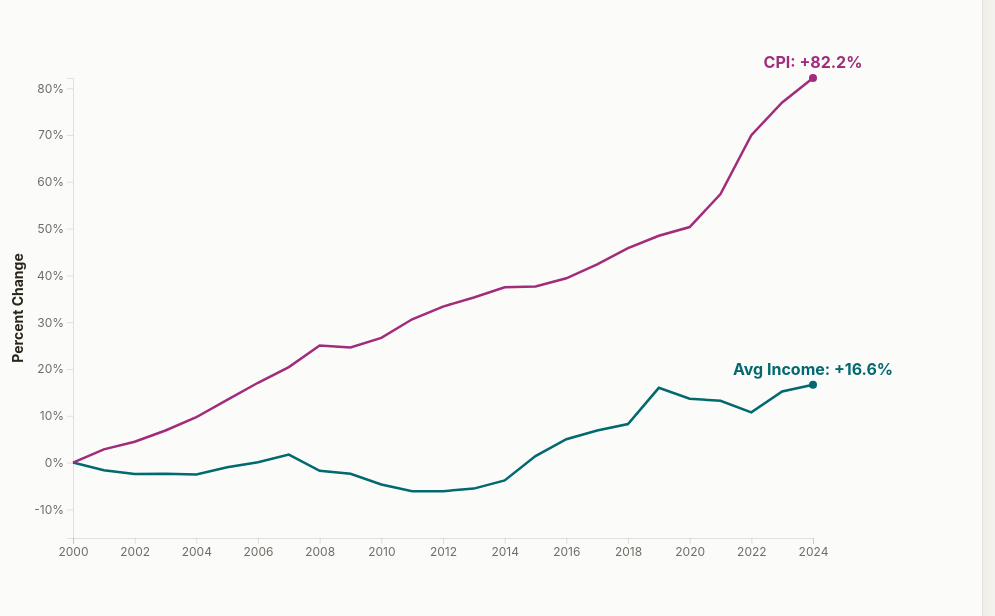
D3 v7 page, settled after 480 driven frames (8 s of simulated time); the page loaded 1 data file(s).


          try {
            var t = localStorage.getItem("pricedout-theme") || "light";
            document.documentElement.setAttribute("data-theme", t);
          } catch (e) {}
        
// ── main.js
//Pull theme colors from the shared design system (CSS variables) so the
//chart matches the group palette and responds to the dark-mode toggle.
function themeColor(name, fallback) {
  const v = getComputedStyle(document.documentElement).getPropertyValue(name).trim();
  return v || fallback;
}
const COLOR_INCOME = themeColor('--color-primary', '#01696f'); // teal — income
const COLOR_CPI    = themeColor('--color-accent', '#a12c7b');   // magenta — CPI
const COLOR_MUTED  = themeColor('--color-text-muted', '#6f6b63');
const COLOR_TEXT   = themeColor('--color-text', '#28251d');
const COLOR_SURFACE = themeColor('--color-surface', '#fbfbf9');
const COLOR_BORDER  = themeColor('--color-border', 'rgba(40,37,29,0.12)');

//Call consts.
const width = 1000;
const height = 600;
const margin = 70;

//Load data.
d3.csv("avgincome-cpi.csv").then(data => {
    const dataset = data.map(d => ({
        year: +d.year,
        avgIncome: +d.avgIncome,
        cpiAnnual: +d.cpiAnnual
    }));

    //Base const for first year in data.
    const base = dataset[0];

    //Array with percentage changed values for income and cpi.
    const newData = dataset.map(d => ({
        year: d.year,
        avgIncome: d.avgIncome,
        cpiAnnual: d.cpiAnnual,
        incomeChange: ((d.avgIncome - base.avgIncome) / base.avgIncome) * 100,
        cpiChange: ((d.cpiAnnual - base.cpiAnnual) / base.cpiAnnual) * 100
    }));

    //Create svg container.
    const svg = d3.select("#chart")
        .attr("width", width)
        .attr("height", height)
        .append("g")
        .attr("transform", `translate(${margin}, ${margin})`);

    //Create x and y scales.
    const xScale = d3.scaleLinear()
        .domain([2000, 2024])
        .range([0, width - margin * 2 - 120]);

    const yScale = d3.scaleLinear()
        .domain([
            d3.min(newData, d => Math.min(d.incomeChange, d.cpiChange)) - 10,
            d3.max(newData, d => Math.max(d.incomeChange, d.cpiChange))
        ])
        .range([height - margin * 2, 0]);

    //Call x axis
    svg.append("g")
        .attr("class", "x-axis")
        .attr("transform", `translate(0, ${height - margin * 2})`)
        .call(d3.axisBottom(xScale).tickFormat(d3.format("d")));

    //Call y axis
    svg.append("g")
        .attr("class", "y-axis")
        .call(d3.axisLeft(yScale).tickFormat(d => d + "%"));
  
    //Y axis label
    svg.append("text")
        .attr("transform", "rotate(-90)")
        .attr("x", -(height - margin * 2) / 2)
        .attr("y", -50)
        .attr("text-anchor", "middle")
        .attr("class", "axis-label")
        .text("Percent Change");

    //Create income line
    const incomeLine = d3.line()
        .x(d => xScale(d.year))
        .y(d => yScale(d.incomeChange));

    svg.append("path")
        .datum(newData)
        .attr("fill", "none")
        .attr("stroke", COLOR_INCOME)
        .attr("stroke-width", 2.5)
        .attr("d", incomeLine);

    //Create cpi line
    const cpiLine = d3.line()
        .x(d => xScale(d.year))
        .y(d => yScale(d.cpiChange));

    svg.append("path")
        .datum(newData)
        .attr("fill", "none")
        .attr("stroke", COLOR_CPI)
        .attr("stroke-width", 2.5)
        .attr("d", cpiLine);
        
    //Create box tooltip to float with cursor
    const tooltip = d3.select("body").append("div")
        .style("position", "absolute")
        .style("background", COLOR_SURFACE)
        .style("color", COLOR_TEXT)
        .style("border", "1px solid " + COLOR_BORDER)
        .style("border-radius", "0.75rem")
        .style("box-shadow", "0 10px 28px rgba(40,37,29,0.12)")
        .style("padding", "8px 12px")
        .style("font-size", "14px")
        .style("font-family", "'Satoshi','Inter',sans-serif")
        .style("display", "none");

    //Creates bisector for scrubber
    const bisect = d3.bisector(d => d.year).left;

    //Creates a line to scrub across the chart
    const scrubber = svg.append("line")
        .attr("y1", 0)
        .attr("y2", height - margin * 2)
        .attr("stroke", COLOR_MUTED)
        .attr("stroke-width", 1)
        .attr("stroke-dasharray", "4,4")
        .style("display", "none");

    //Income dot
    const incomeDot = svg.append("circle")
        .attr("r", 4)
        .attr("fill", COLOR_INCOME)
        .style("display", "none");

    //CPI dot
    const cpiDot = svg.append("circle")
        .attr("r", 4)
        .attr("fill", COLOR_CPI)
        .style("display", "none");

    //Invisible rectangle to capture mouse movement
    svg.append("rect")
        .attr("width", width - margin * 2 - 120)
        .attr("height", height - margin * 2)
        .attr("fill", "transparent")

        //This occurs when the mouse moves inside the chart
        .on("mousemove", (event) => {
            //Finds the year nearest to the mouse cursor
            const [mouseX] = d3.pointer(event);
            const year = Math.round(xScale.invert(mouseX));
            const d = newData.find(p => p.year === year);
            
            //Displays scrubber and dots at the correct positions
            scrubber.style("display", "block").attr("x1", xScale(d.year)).attr("x2", xScale(d.year));
            incomeDot.style("display", "block").attr("cx", xScale(d.year)).attr("cy", yScale(d.incomeChange));
            cpiDot.style("display", "block").attr("cx", xScale(d.year)).attr("cy", yScale(d.cpiChange));
            
            //Displays a rectangle tooltip with text inside. Displays with scrubber.
            tooltip.style("display", "block")
                .style("left", (event.pageX + 10) + "px")
                .style("top", (event.pageY - 20) + "px")
                //Text to display inside tooltip.
                .html(`
                    <strong>${d.year}</strong><br>
                    Income: ${d.incomeChange.toFixed(1)}% / $${d.avgIncome.toLocaleString()}<br>
                    CPI: ${d.cpiChange.toFixed(1)}% / ${d.cpiAnnual}
                `);
        })
        //Hides all tooltips and dots
        .on("mouseout", () => {
            scrubber.style("display", "none");
            incomeDot.style("display", "none");
            cpiDot.style("display", "none");
            tooltip.style("display", "none");
        });

        const last = newData[newData.length - 1];

    //Create final income dot
    svg.append("circle")
        .attr("cx", xScale(last.year))
        .attr("cy", yScale(last.incomeChange))
        .attr("r", 4)
        .attr("fill", COLOR_INCOME);

    //Create final cpi dot
    svg.append("circle")
        .attr("cx", xScale(last.year))
        .attr("cy", yScale(last.cpiChange))
        .attr("r", 4)
        .attr("fill", COLOR_CPI);

    //Show income and cpi legend text with 2024 percentage change
    svg.append("text")
        .attr("x", xScale(last.year))
        .attr("y", yScale(last.incomeChange) -10)
        .attr("text-anchor", "middle")
        .attr("fill", COLOR_INCOME)
        .attr("font-size", "16px")
        .attr("font-weight", "700")
        .text("Avg Income: " + " +" + last.incomeChange.toFixed(1) + "%");

    svg.append("text")
        .attr("x", xScale(last.year))
        .attr("y", yScale(last.cpiChange) - 10)
        .attr("text-anchor", "middle")
        .attr("fill", COLOR_CPI)
        .attr("font-size", "16px")
        .attr("font-weight", "700")
        .text("CPI: " + " +" + last.cpiChange.toFixed(1) + "%");
});


### data: avgincome-cpi.csv
?year, avgIncome, cpiAnnual
2000, 71790, 172.2
2001, 70610, 177
2002, 70040, 179.9
2003, 70080, 184
2004, 69970, 188.9
2005, 71060, 195.3
2006, 71850, 201.6
2007, 73010, 207.3
2008, 70520, 215.2
2009, 70070, 214.6
2010, 68420, 218.1
2011, 67410, 224.9
2012, 67400, 229.6
2013, 67800, 232.9
2014, 69060, 236.7
2015, 72790, 237
2016, 75380, 240
2017, 76710, 245.1
2018, 77700, 251.1
2019, 83260, 255.7
2020, 81580, 258.9
2021, 81270, 271
2022, 79500, 292.6
2023, 82690, 304.7
2024, 83730, 313.7